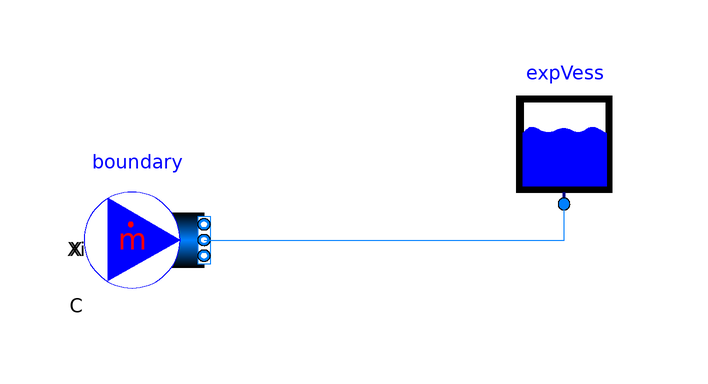

Above is the diagram view of the following Modelica model: its components placed by their Placement annotations and its connect equations drawn as lines.

model ExpansionVesselTest
  package water = Buildings.Media.Water "Medium model";

  Buildings.Fluid.Storage.ExpansionVessel expVess(redeclare package Medium = water, V_start = 1, p(displayUnit = "Pa")) annotation(
    Placement(visible = true, transformation(origin = {38, 16}, extent = {{-10, -10}, {10, 10}}, rotation = 0)));
  Buildings.Fluid.Sources.MassFlowSource_T boundary(redeclare package Medium = water,m_flow = 0.01, nPorts = 1)  annotation(
    Placement(visible = true, transformation(origin = {-32, 0}, extent = {{-10, -10}, {10, 10}}, rotation = 0)));
equation
  connect(boundary.ports[1], expVess.port_a) annotation(
    Line(points = {{-22, 0}, {38, 0}, {38, 6}, {38, 6}}, color = {0, 127, 255}));
end ExpansionVesselTest;